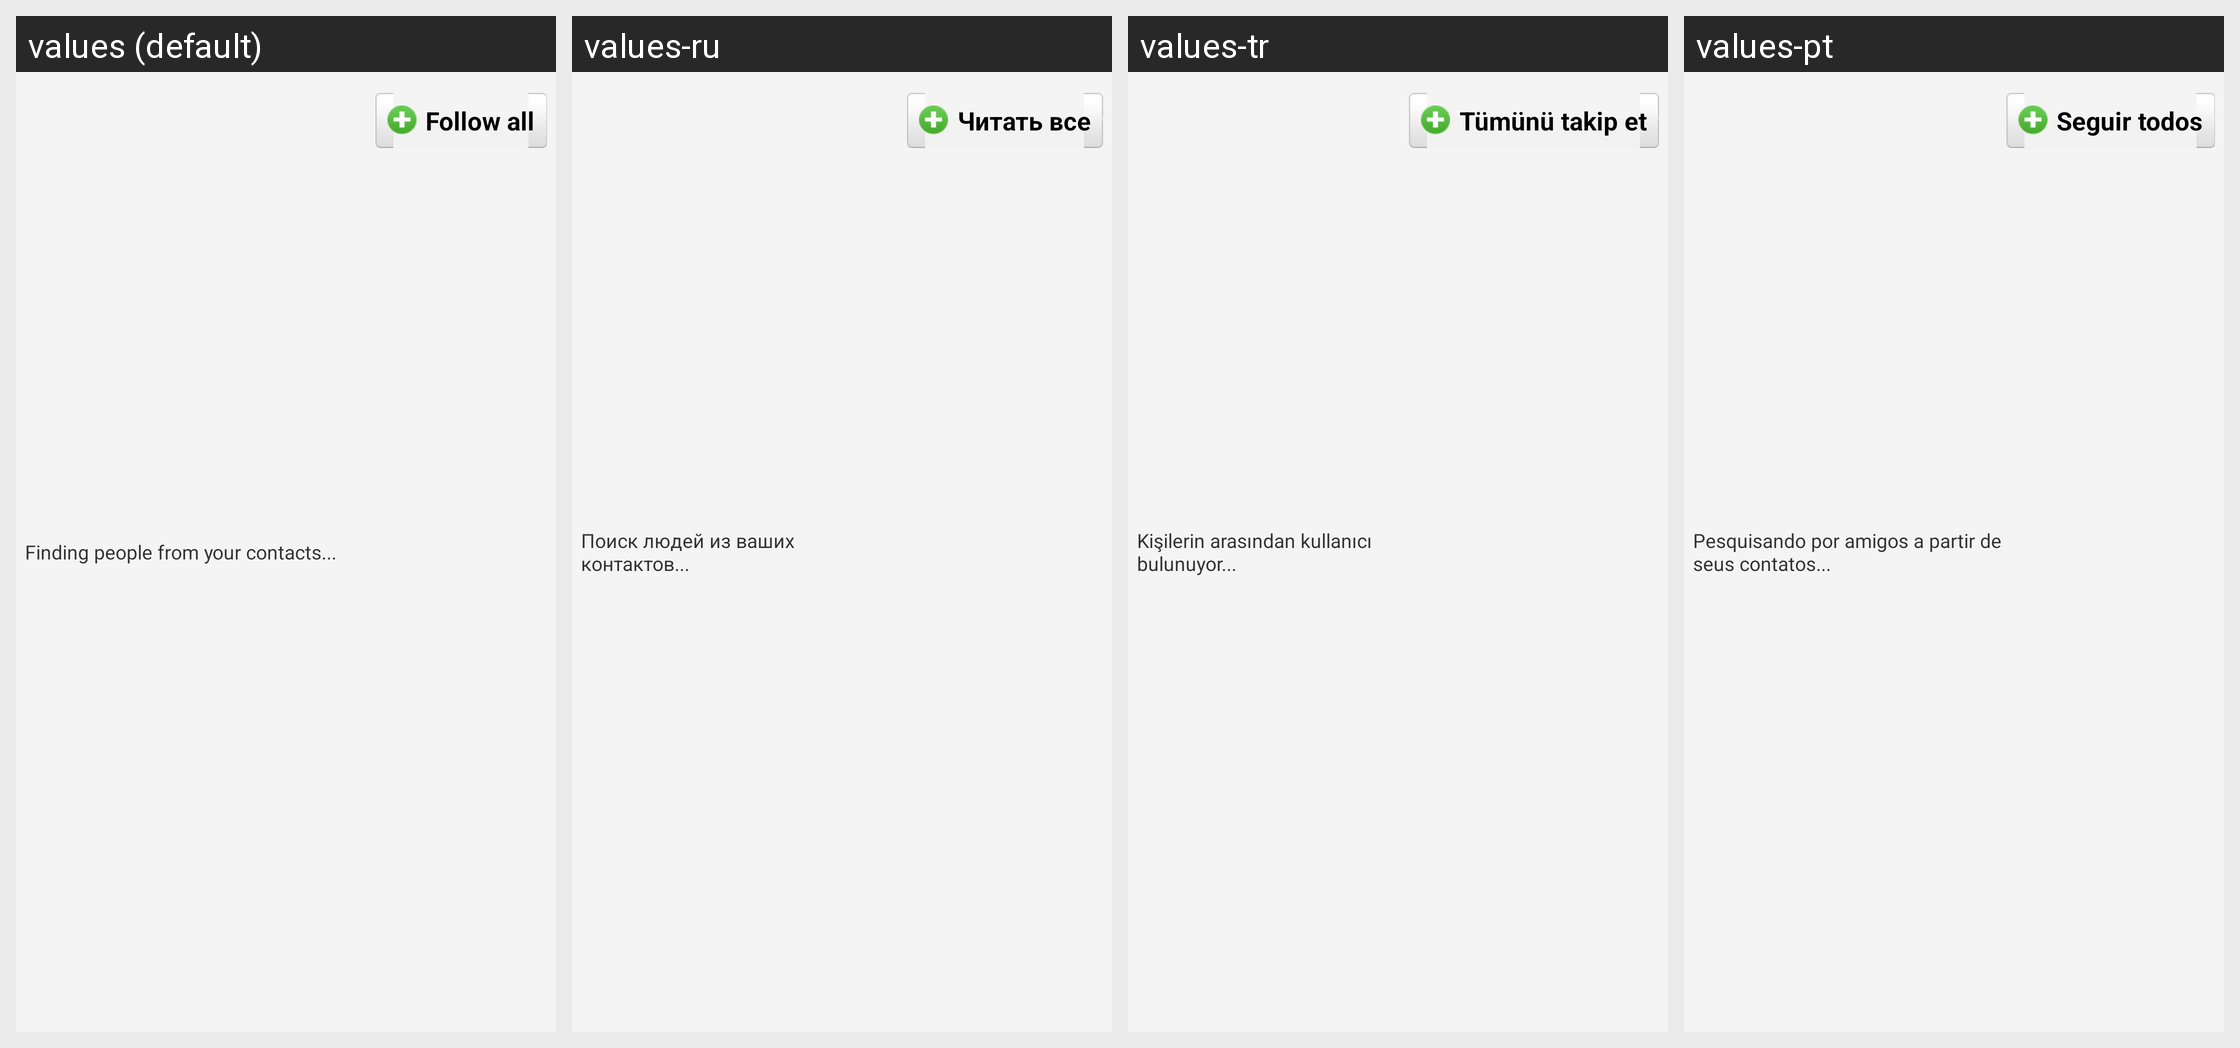

Locale-by-locale string values for the Android screen shown in this grid:
Android screen res/layout/follow_all_header.xml rendered under 4 locales, left to right: values (default), values-ru, values-tr, values-pt. Device: Nexus 5 (rendered at 1080×1920; each locale shown at half size, 540×960, under a caption strip naming it); theme Theme.
Other locales in the repository, not shown: values-cs, values-da, values-de, values-el, values-es, values-fr, values-it, values-ja, values-ko, values-nb, values-nl, values-pl, values-sv, values-zh-rCN, values-zh-rTW.
Strings drawn on this screen, with the default value and each locale's value (text and hints the layout hard-codes, and strings that could not be matched under every locale, appear in the picture but are not listed):

finding_people
  values: Finding people from your contacts...
  values-ru: Поиск людей из ваших контактов...
  values-tr: Kişilerin arasından kullanıcı bulunuyor...
  values-pt: Pesquisando por amigos a partir de seus contatos...

follow_all
  values: Follow all
  values-ru: Читать все
  values-tr: Tümünü takip et
  values-pt: Seguir todos
